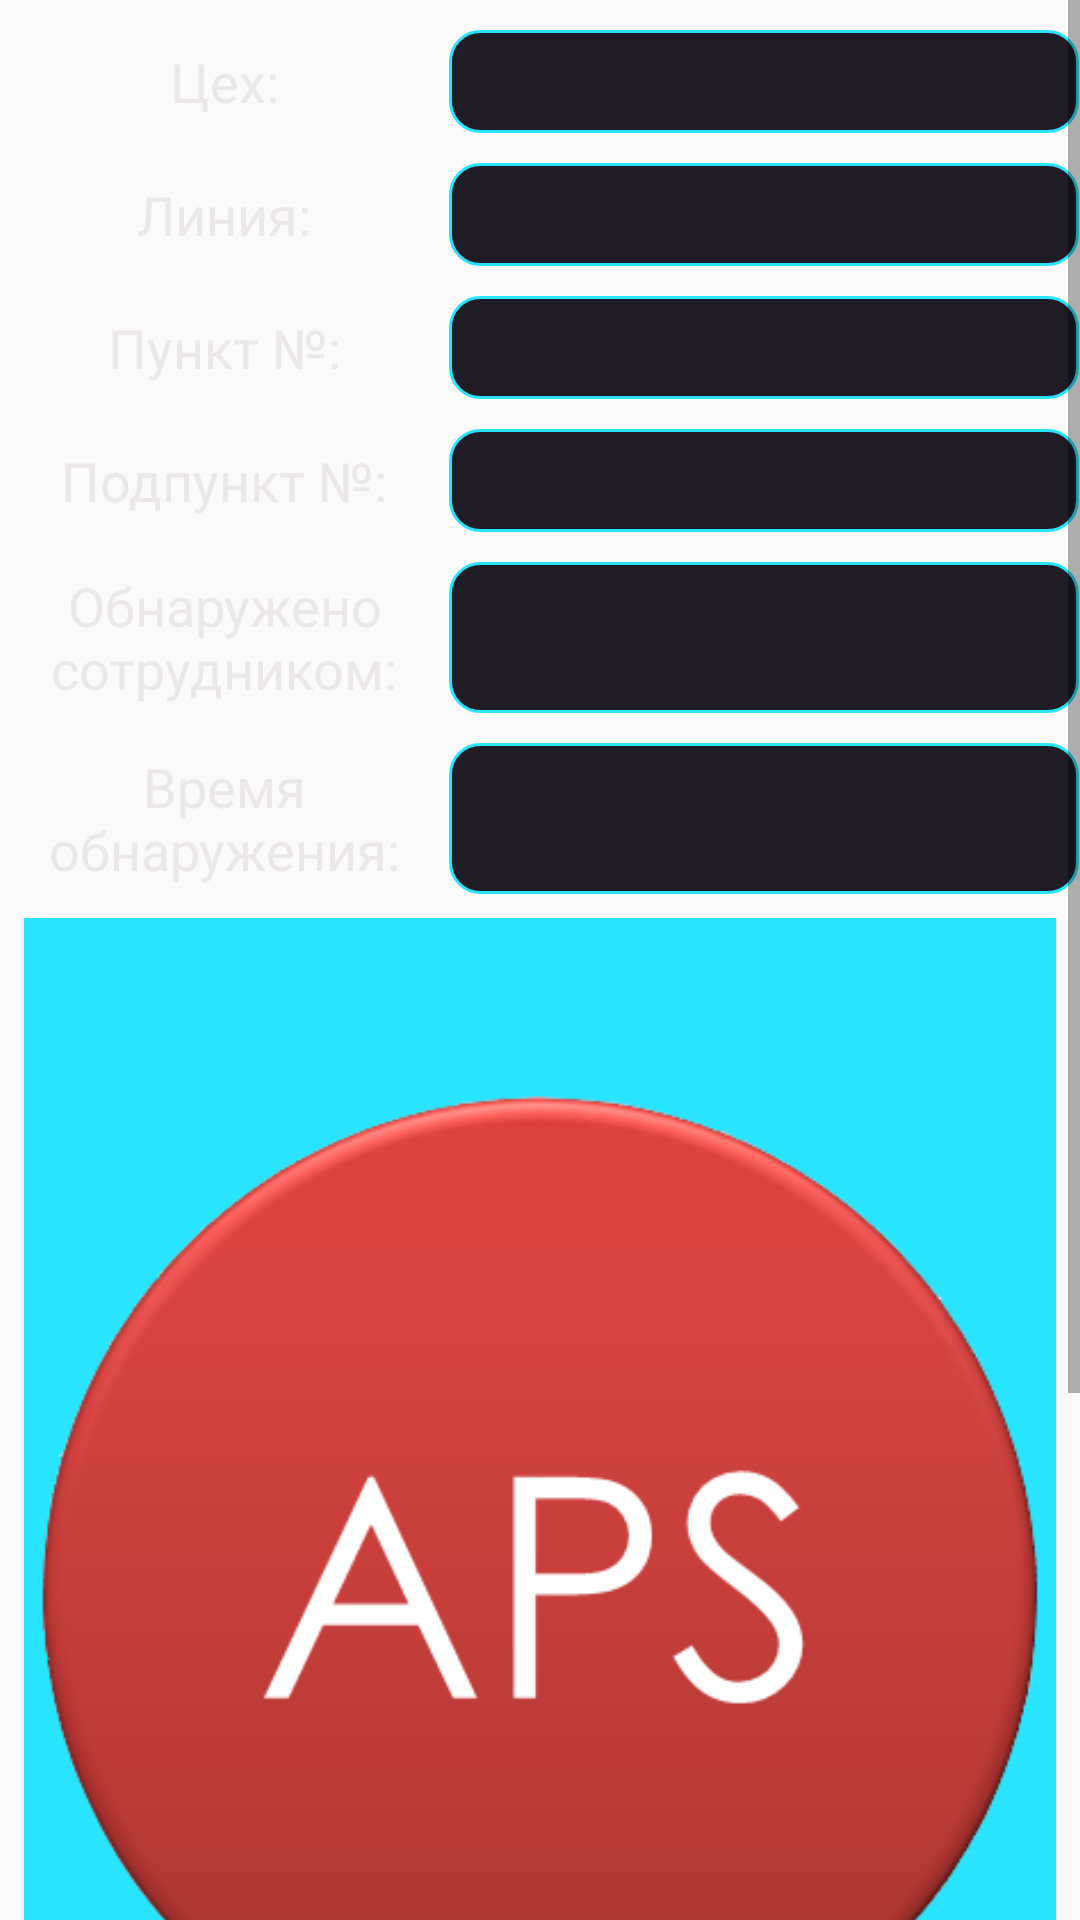

Android layout source for this screen:
<!-- AndroidManifest.xml: application theme AppTheme -->
<!-- res/layout/repairer_activity_separate_problem.xml -->
<?xml version="1.0" encoding="utf-8"?>
<ScrollView xmlns:android="http://schemas.android.com/apk/res/android"
    xmlns:app="http://schemas.android.com/apk/res-auto"
    xmlns:tools="http://schemas.android.com/tools"
    android:layout_width="match_parent"
    android:layout_height="match_parent"
    android:background="@drawable/login_background"
    tools:context=".RepairerSeparateProblem">

        <LinearLayout
            android:layout_width="match_parent"
            android:layout_height="wrap_content"
            android:orientation="vertical" >

            <LinearLayout
                android:layout_width="match_parent"
                android:layout_height="wrap_content"
                android:layout_marginTop="10dp"
                android:orientation="horizontal"
                android:layout_weight="2">

                <TextView
                    android:layout_width="0dp"
                    android:layout_height="match_parent"
                    android:layout_weight="1"
                    android:gravity="center"
                    android:text="@string/repairerProblemShopName"
                    android:textColor="@color/text"
                    android:textSize="18sp"
                    tools:ignore="NestedWeights" />

                <TextView
                    android:id="@+id/shop_name"
                    android:layout_width="0dp"
                    android:layout_height="match_parent"
                    android:padding="5dp"
                    android:textStyle="bold"
                    android:layout_weight="1.4"
                    android:background="@drawable/edit"
                    android:gravity="center"
                    android:textColor="@color/text"
                    android:textSize="18sp"/>

            </LinearLayout>

            <LinearLayout
            android:layout_width="match_parent"
            android:layout_height="wrap_content"
            android:layout_marginTop="10dp"
            android:layout_weight="2">

            <TextView
                android:layout_width="0dp"
                android:layout_height="match_parent"
                android:layout_weight="1"
                android:gravity="center"
                android:text="@string/repairerProblemMachineName"
                android:textColor="@color/text"
                android:textSize="18sp"
                tools:ignore="NestedWeights" />

            <TextView
                android:id="@+id/equipment_name"
                android:layout_width="0dp"
                android:layout_height="match_parent"
                android:padding="5dp"
                android:textStyle="bold"
                android:layout_weight="1.4"
                android:background="@drawable/edit"
                android:gravity="center"
                android:textColor="@color/text"
                android:textSize="18sp"/>

        </LinearLayout>

            <LinearLayout
                android:layout_width="match_parent"
                android:layout_height="wrap_content"
                android:layout_marginTop="10dp"
                android:layout_weight="1">

                <TextView
                    android:layout_width="0dp"
                    android:layout_height="match_parent"
                    android:layout_weight="1"
                    android:gravity="center"
                    android:text="@string/repairerProblemPointNumber"
                    android:textColor="@color/text"
                    android:textSize="18sp"
                    tools:ignore="NestedWeights" />

                <TextView
                    android:id="@+id/point_no"
                    android:layout_width="0dp"
                    android:layout_height="match_parent"
                    android:padding="5dp"
                    android:textStyle="bold"
                    android:layout_weight="1.4"
                    android:background="@drawable/edit"
                    android:gravity="center"
                    android:textColor="@color/text"
                    android:textSize="18sp"/>

            </LinearLayout>

            <LinearLayout
                android:layout_width="match_parent"
                android:layout_height="wrap_content"
                android:layout_marginTop="10dp"
                android:layout_weight="1">

                <TextView
                    android:layout_width="0dp"
                    android:layout_height="match_parent"
                    android:layout_weight="1"
                    android:gravity="center"
                    android:text="@string/repairerProblemSubpointNumber"
                    android:textColor="@color/text"
                    android:textSize="18sp"
                    tools:ignore="NestedWeights" />

                <TextView
                    android:id="@+id/subpoint_no"
                    android:layout_width="0dp"
                    android:layout_height="match_parent"
                    android:padding="5dp"
                    android:textStyle="bold"
                    android:layout_weight="1.4"
                    android:background="@drawable/edit"
                    android:gravity="center"
                    android:textColor="@color/text"
                    android:textSize="18sp"/>

            </LinearLayout>

            <LinearLayout
                android:layout_width="match_parent"
                android:layout_height="wrap_content"
                android:layout_marginTop="10dp"
                android:layout_weight="2">

                <TextView
                    android:layout_width="0dp"
                    android:layout_height="match_parent"
                    android:layout_weight="1"
                    android:gravity="center"
                    android:text="@string/repairerProblemEmployeeName"
                    android:textColor="@color/text"
                    android:textSize="18sp"
                    tools:ignore="NestedWeights" />

                <TextView
                    android:id="@+id/employee_login"
                    android:layout_width="0dp"
                    android:layout_height="match_parent"
                    android:padding="5dp"
                    android:layout_weight="1.4"
                    android:background="@drawable/edit"
                    android:gravity="center"
                    android:textStyle="bold"
                    android:textColor="@color/text"
                    android:textSize="18sp"/>

            </LinearLayout>

            <LinearLayout
                android:layout_width="match_parent"
                android:layout_height="wrap_content"
                android:layout_marginTop="10dp"
                android:layout_weight="1">

                <TextView
                    android:layout_width="0dp"
                    android:layout_height="match_parent"
                    android:layout_weight="1"
                    android:gravity="center"
                    android:text="@string/repairerProblemTime"
                    android:textColor="@color/text"
                    android:textSize="18sp"
                    tools:ignore="NestedWeights" />

                <TextView
                    android:id="@+id/date"
                    android:layout_width="0dp"
                    android:layout_height="match_parent"
                    android:padding="5dp"
                    android:layout_weight="1.4"
                    android:textStyle="bold"
                    android:background="@drawable/edit"
                    android:gravity="center"
                    android:textColor="@color/text"
                    android:textSize="18sp"/>

            </LinearLayout>

            <ImageView
                android:id="@+id/problemPic"
                android:layout_width="match_parent"
                android:layout_height="wrap_content"
                android:layout_margin="8sp"
                android:layout_gravity="center_horizontal"
                app:srcCompat="@drawable/aps_icon"
                android:background="@color/borders"
                android:padding="1dp"
                android:contentDescription="@string/cameraViewDescription" />

            <Button
                android:layout_marginTop="10dp"
                android:layout_width="match_parent"
                android:layout_height="wrap_content"
                android:layout_marginHorizontal="5dp"
                android:id="@+id/call_operator"
                android:textColor="@color/text"
                android:text="@string/call_operator"
                android:background="@drawable/edit_red_accent"
                android:paddingEnd="10dp"
                android:textStyle="bold"
                android:drawableEnd="@drawable/call_operator"/>

            <Button
                android:layout_marginTop="10dp"
                android:background="@drawable/edit_red_accent"
                android:id="@+id/problemSolved"
                android:layout_width="match_parent"
                android:layout_height="wrap_content"
                android:layout_marginHorizontal="5dp"
                android:textColor="@color/text"
                android:textStyle="bold"
                android:text="@string/problem_solved"
                android:drawableEnd="@drawable/ic_check_box_black_24dp"
                android:paddingEnd="10dp"
                tools:ignore="RtlSymmetry" />

        </LinearLayout>

</ScrollView>
<!-- resources referenced by this layout -->
<resources>
  <color name="borders">#28E4FF</color>
  <color name="text">#ECE8E8</color>
  <!-- drawable aps_icon: png bitmap (drawable, 828235 bytes) -->
  <!-- drawable call_operator: png bitmap (drawable-xhdpi, 381 bytes) -->
  <!-- drawable edit (drawable) -->
  <?xml version="1.0" encoding="utf-8"?>
  <shape xmlns:android="http://schemas.android.com/apk/res/android">
      <solid android:color="#1F1C26"/>
      <stroke android:color="@color/borders"/>
      <stroke android:width="1dp"/>
      <corners android:radius="10dp"/>
  </shape>
  <!-- drawable edit_red_accent (drawable) -->
  <?xml version="1.0" encoding="utf-8"?>
  <shape xmlns:android="http://schemas.android.com/apk/res/android">
      <solid android:color="@color/redButton"/>
      <stroke android:color="@color/white"/>
      <stroke android:width="2dp"/>
      <corners android:radius="10dp"/>
  </shape>
  <string name="call_operator">Вызвать оператора</string>
  <string name="cameraViewDescription">cameraView</string>
  <string name="problem_solved">Проблема решена</string>
  <string name="repairerProblemEmployeeName">Обнаружено сотрудником:</string>
  <string name="repairerProblemMachineName">Линия:</string>
  <string name="repairerProblemPointNumber">Пункт №:</string>
  <string name="repairerProblemShopName">Цех:</string>
  <string name="repairerProblemSubpointNumber">Подпункт №:</string>
  <string name="repairerProblemTime">Время обнаружения:</string>
  <style name="AppTheme" parent="Theme.AppCompat.Light.DarkActionBar">
          
          <item name="colorPrimary">@color/colorPrimary</item>
          <item name="colorPrimaryDark">@color/colorPrimaryDark</item>
          <item name="colorAccent">@color/colorAccent</item>
      </style>
  <color name="redButton">#D1423F</color>
  <color name="white">#FFFFFF</color>
  <color name="colorPrimary">#2C273C</color>
  <color name="colorPrimaryDark">#1F1C26</color>
  <color name="colorAccent">#3B9EFF</color>
</resources>
